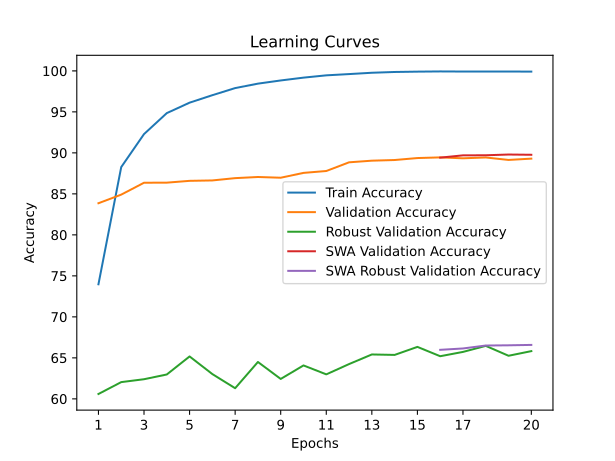

Data behind this chart, as committed beside it:
time; train_accuracy; train_loss; valid_accuracy; valid_loss; valid_accuracy_robust; valid_accuracy_swa; valid_accuracy_robust_swa
174,9196; 73,9740; 1,6496; 83,8600; 1,2741; 60,5931; 83,8600; 60,5931
360,8500; 88,2680; 1,1405; 84,9100; 1,2375; 62,0414; 84,9100; 62,0414
591,5842; 92,2920; 1,0222; 86,3600; 1,1943; 62,3931; 86,3600; 62,3931
903,8727; 94,8520; 0,9473; 86,3700; 1,2103; 62,9724; 86,3700; 62,9724
1152,3105; 96,1260; 0,9102; 86,5900; 1,2015; 65,1724; 86,5900; 65,1724
1415,6615; 97,0380; 0,8806; 86,6400; 1,2042; 63,0207; 86,6400; 63,0207
1705,9026; 97,9040; 0,8561; 86,9200; 1,1978; 61,2966; 86,9200; 61,2966
1886,9624; 98,4460; 0,8385; 87,0600; 1,2004; 64,4966; 87,0600; 64,4966
2081,2920; 98,8340; 0,8253; 86,9700; 1,2104; 62,4276; 86,9700; 62,4276
2259,7154; 99,1780; 0,8148; 87,5600; 1,2006; 64,0759; 87,5600; 64,0759
2486,8688; 99,4580; 0,8039; 87,7900; 1,1761; 62,9862; 87,7900; 62,9862
2671,5601; 99,6120; 0,7974; 88,8500; 1,1699; 64,2414; 88,8500; 64,2414
3003,7008; 99,7740; 0,7915; 89,0500; 1,1546; 65,4138; 89,0500; 65,4138
3243,6928; 99,8680; 0,7878; 89,1300; 1,1667; 65,3586; 89,1300; 65,3586
3623,2003; 99,9100; 0,7858; 89,3700; 1,1568; 66,3379; 89,3700; 66,3379
3879,3603; 99,9360; 0,7841; 89,4500; 1,1547; 65,2000; 89,4200; 65,9793
4195,1176; 99,9220; 0,7840; 89,3400; 1,1601; 65,7241; 89,7000; 66,1448
4830,8345; 99,9260; 0,7836; 89,4400; 1,1643; 66,4621; 89,7100; 66,5034
5305,1651; 99,9240; 0,7833; 89,1400; 1,1765; 65,2552; 89,8000; 66,5310
5859,3833; 99,9140; 0,7832; 89,3000; 1,1674; 65,8207; 89,7700; 66,5793
